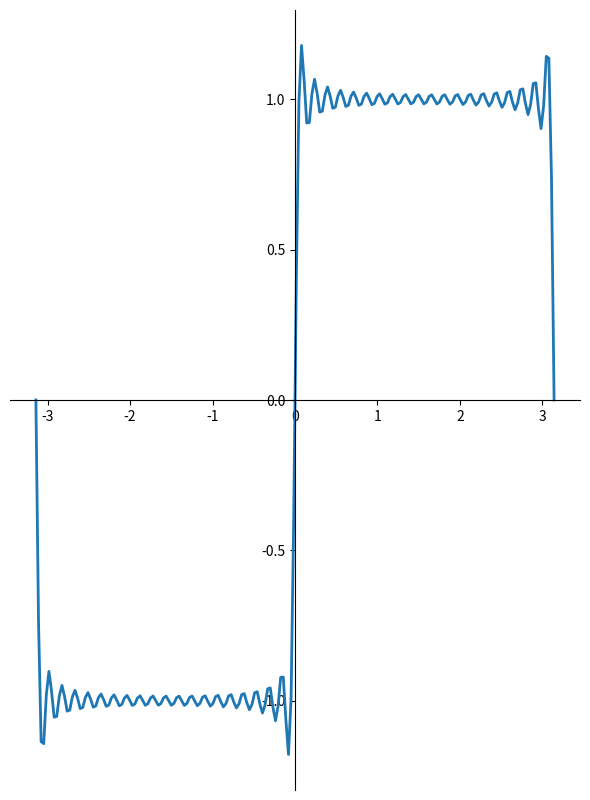

The matplotlib source for this figure:
# -*- coding: utf-8 -*-
"""
Created on Fri Oct 18 13:46:32 2019

@author: 16142
"""

wave=2

import math
import numpy as np
import matplotlib.pyplot as plt
import random
from matplotlib import gridspec

#setting up figure for display purposes
fig = plt.figure(figsize=(6,8.1))
#x = plt.axes(xlim=(-np.pi, np.pi), ylim=((-1.1), (1.1)))

#readjust axes

def do_axes():
    axe=plt.gca()
    axe.spines['right'].set_color('none')
    axe.spines['top'].set_color('none')
    axe.xaxis.set_ticks_position('bottom')
    axe.spines['bottom'].set_position(('data',0))
    axe.yaxis.set_ticks_position('left')
    axe.spines['left'].set_position(('data',0))
    
superpos=0
sine=0

# time points
t = np.linspace(-np.pi,np.pi,200, endpoint = True)

# sine wave variables: amplitude, wave number, frequency,phase 
amp=1
wavenum=1
freq=1
phase=0

# how many terms?
n=0
terms = 20

gs =gridspec.GridSpec(terms+1, 1)

     
sl= np.zeros((terms,4))

# Sine wave series, can set _0 terms and in the loop can create regressions to build constants
if wave == 0:
    while n < terms:
        sl[n]= [amp,wavenum,freq,phase]
        ind=n
        # y points
        sine=(sl[ind,0] * np.sin( -(sl[ind,2] * t + sl[ind,3])))
        superpos+=sine
        
        ax = fig.add_subplot(gs[n])
        ax.plot(t,sine)
        
        do_axes()
        
        n +=1
        amp +=1
        wavenum +=1
        freq +=1
        phase +=1
        
    if terms >=2:    
        ax = fig.add_subplot(gs[ind+1])
        ax.plot(t,superpos,color='r')
        do_axes()
        fig.tight_layout()
    

#random generated sine waves
elif wave == 1:
    amp=random.random()
    wavenum=random.randrange(0,20)
    freq=random.randrange(0,20)
    phase=random.random()*2*np.pi
       
    while n < terms:
        sl[n]= [amp,wavenum,freq,phase]
        ind=n
        
        # y points
        sine=sl[ind,0] * (np.sin( -(sl[ind,2] * t + sl[ind,3])))
        superpos+=sine
        #plt.plot(t,sine,linewidth=2)
        
        ax = fig.add_subplot(gs[n])
        ax.plot(t,sine)
        
        do_axes()
        
        n +=1
        wavenum=random.randrange(0,100)
        freq=random.randrange(0,100)
        phase=random.random()*2*np.pi
        
    if terms >=2:    
        ax = fig.add_subplot(gs[ind+1])
        ax.plot(t,superpos,color='r')
        do_axes()
        fig.tight_layout()
        
# square wave to n terms
elif wave == 2:
    #Fourier expansion of square wave:
    while n < terms:
        sl[n]=[amp,wavenum,freq,phase]
        ind=n
        k=n+1
        square=((4/np.pi)*((np.sin((2*k-1)*freq*t))/(2*k-1)))
        superpos+=square
        
        # = fig.add_subplot(gs[ind])
      #  ax.plot(t,square)
        
        do_axes()
        
        n +=1
    
    if terms >= 2:
        #ax = fig.add_subplot(gs[ind+1])
        #ax.plot(t,superpos,color='r')
        do_axes()
        plt.plot(t,superpos,linewidth=2)
        fig.tight_layout()
    
    
    
    
    
    
    
    
    